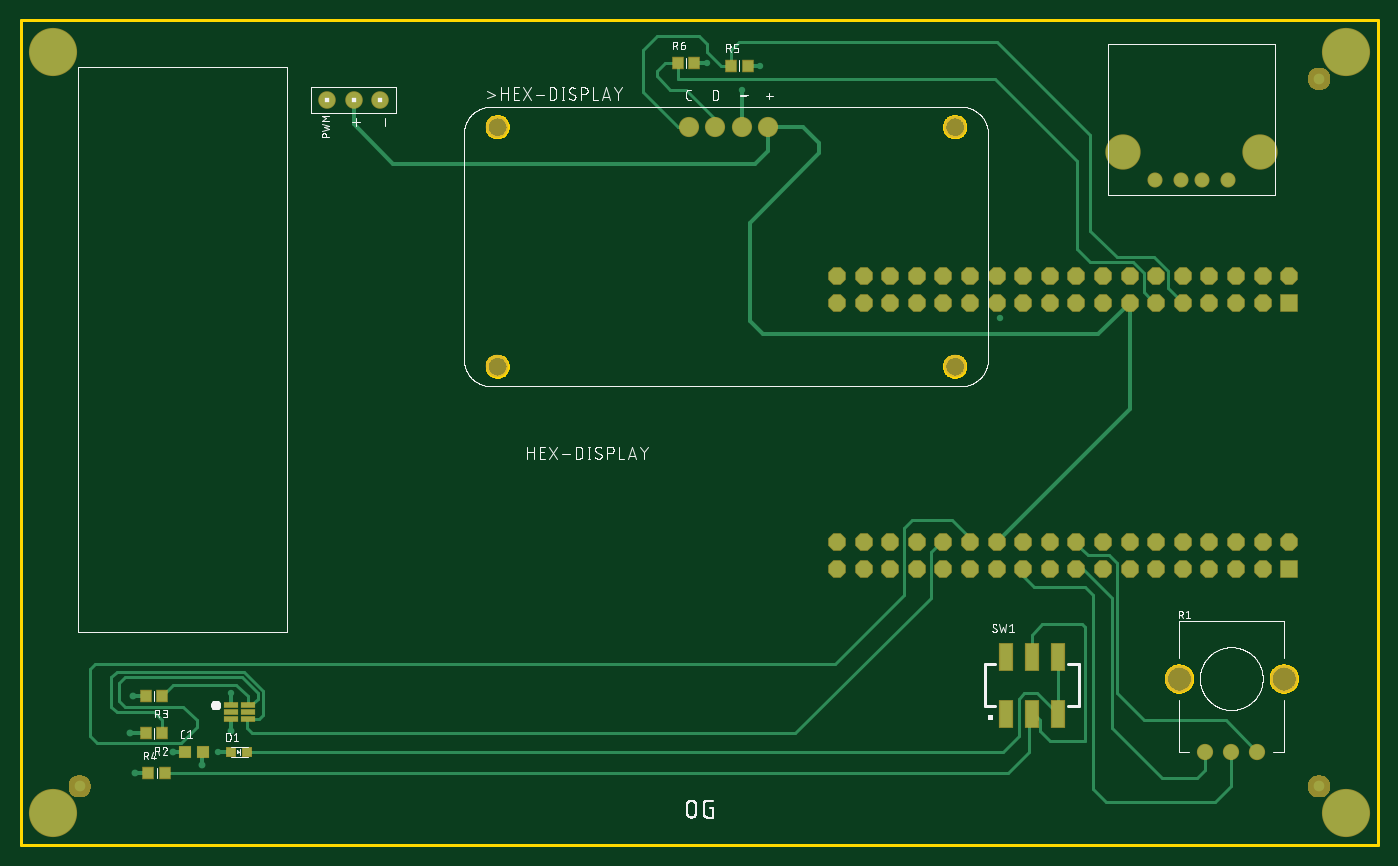
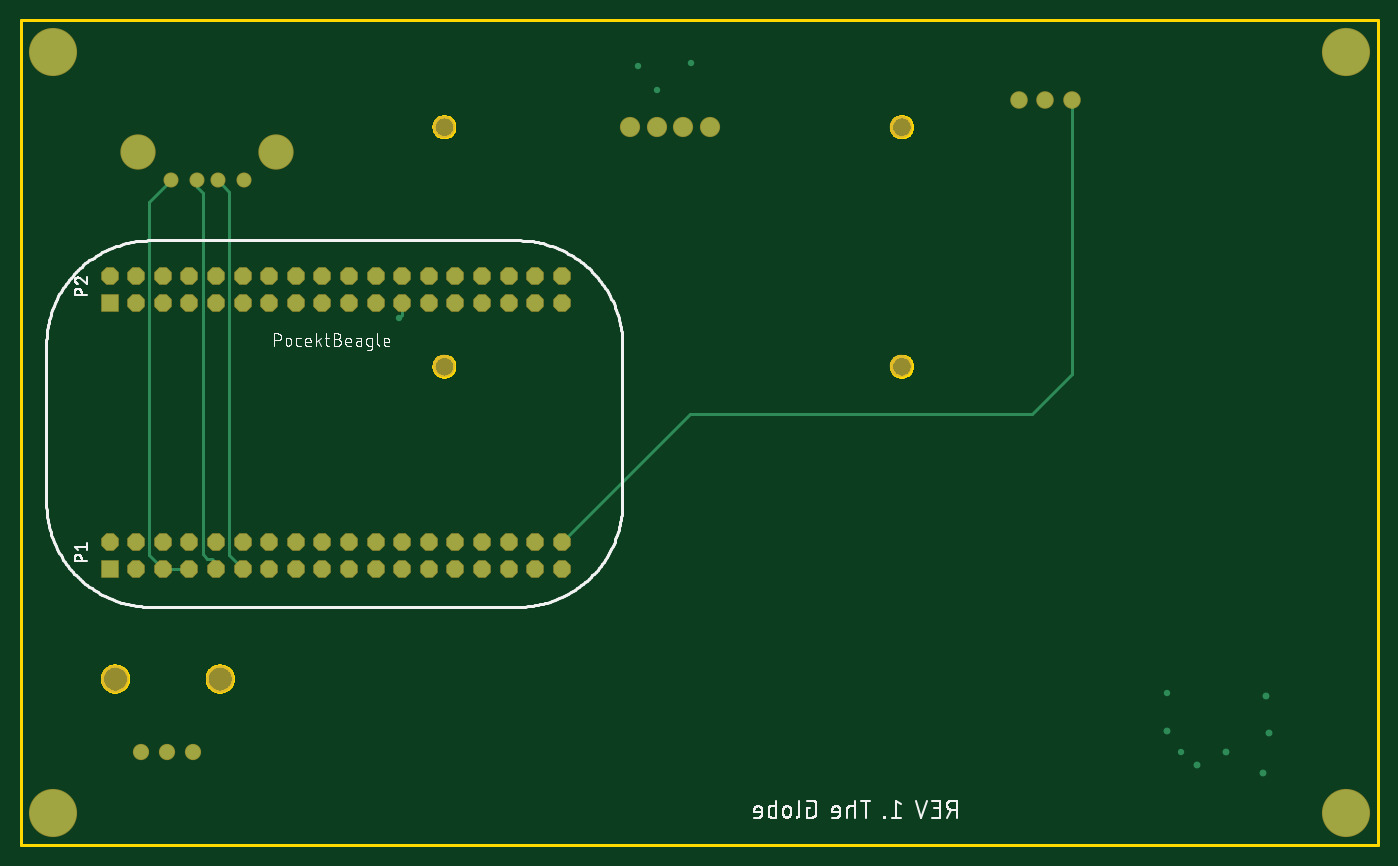
Circuit board: 8 layer files. Board 129.5 x 78.7 mm.
- bottom_copper: copper_bottom_l4.gbr (3136 bytes)
- top_copper: copper_top_l1.gbr (7585 bytes)
- outline: profile.gbr (9033 bytes)
- bottom_silk: silkscreen_bottom.gbr (51505 bytes)
- top_silk: silkscreen_top.gbr (67974 bytes)
- bottom_mask: soldermask_bottom.gbr (2334 bytes)
- top_mask: soldermask_top.gbr (17729 bytes)
- paste: solderpaste_top.gbr (10126 bytes)

=== bottom_copper: copper_bottom_l4.gbr ===
G04 EAGLE Gerber RS-274X export*
G75*
%MOMM*%
%FSLAX34Y34*%
%LPD*%
%INBottom Copper*%
%IPPOS*%
%AMOC8*
5,1,8,0,0,1.08239X$1,22.5*%
G01*
%ADD10C,1.778000*%
%ADD11R,1.524000X1.524000*%
%ADD12P,1.649562X8X202.500000*%
%ADD13C,1.524000*%
%ADD14C,1.400000*%
%ADD15C,1.288000*%
%ADD16C,3.220000*%
%ADD17C,4.445000*%
%ADD18C,0.254000*%
%ADD19C,0.654800*%
%ADD20C,0.609600*%


D10*
X688340Y711200D03*
X713740Y711200D03*
X739140Y711200D03*
X764540Y711200D03*
D11*
X1261700Y289300D03*
D12*
X1261700Y314700D03*
X1236300Y289300D03*
X1236300Y314700D03*
X1210900Y289300D03*
X1210900Y314700D03*
X1185500Y289300D03*
X1185500Y314700D03*
X1160100Y289300D03*
X1160100Y314700D03*
X1134700Y289300D03*
X1134700Y314700D03*
X1109300Y289300D03*
X1109300Y314700D03*
X1083900Y289300D03*
X1083900Y314700D03*
X1058500Y289300D03*
X1058500Y314700D03*
X1033100Y289300D03*
X1033100Y314700D03*
X1007700Y289300D03*
X1007700Y314700D03*
X982300Y289300D03*
X982300Y314700D03*
X956900Y289300D03*
X956900Y314700D03*
X931500Y289300D03*
X931500Y314700D03*
X906100Y289300D03*
X906100Y314700D03*
X880700Y289300D03*
X880700Y314700D03*
X855300Y289300D03*
X855300Y314700D03*
X829900Y289300D03*
X829900Y314700D03*
D11*
X1261700Y543300D03*
D12*
X1261700Y568700D03*
X1236300Y543300D03*
X1236300Y568700D03*
X1210900Y543300D03*
X1210900Y568700D03*
X1185500Y543300D03*
X1185500Y568700D03*
X1160100Y543300D03*
X1160100Y568700D03*
X1134700Y543300D03*
X1134700Y568700D03*
X1109300Y543300D03*
X1109300Y568700D03*
X1083900Y543300D03*
X1083900Y568700D03*
X1058500Y543300D03*
X1058500Y568700D03*
X1033100Y543300D03*
X1033100Y568700D03*
X1007700Y543300D03*
X1007700Y568700D03*
X982300Y543300D03*
X982300Y568700D03*
X956900Y543300D03*
X956900Y568700D03*
X931500Y543300D03*
X931500Y568700D03*
X906100Y543300D03*
X906100Y568700D03*
X880700Y543300D03*
X880700Y568700D03*
X855300Y543300D03*
X855300Y568700D03*
X829900Y543300D03*
X829900Y568700D03*
D13*
X342900Y736600D03*
X368300Y736600D03*
X393700Y736600D03*
D14*
X1181500Y114300D03*
X1206500Y114300D03*
X1231500Y114300D03*
D15*
X1203400Y660400D03*
X1133400Y660400D03*
X1158400Y660400D03*
X1178400Y660400D03*
D16*
X1102700Y687500D03*
X1234100Y687500D03*
D17*
X81280Y55880D03*
X1315720Y55880D03*
X81280Y782320D03*
X1315720Y782320D03*
D18*
X1147400Y302000D02*
X1134700Y289300D01*
X1147400Y649400D02*
X1158400Y660400D01*
X1147400Y649400D02*
X1147400Y302000D01*
X1178400Y654050D02*
X1178400Y660400D01*
X1178400Y654050D02*
X1172800Y648450D01*
X1160100Y294380D02*
X1160100Y289300D01*
X1160100Y294380D02*
X1164170Y298450D01*
X1168400Y298450D01*
X1172800Y302850D01*
X1172800Y648450D01*
X1185500Y289300D02*
X1210900Y289300D01*
X1224280Y302680D01*
X1224280Y639520D02*
X1203400Y660400D01*
X1224280Y639520D02*
X1224280Y302680D01*
X829900Y314700D02*
X707720Y436880D01*
X381000Y436880D01*
X342900Y474980D01*
X342900Y736600D01*
D19*
X195580Y114300D03*
X157480Y167640D03*
X154940Y132080D03*
D20*
X238760Y114300D03*
D18*
X982300Y531540D02*
X982300Y543300D01*
X982300Y531540D02*
X985520Y528320D01*
D20*
X985520Y528320D03*
X706120Y772160D03*
X756920Y769620D03*
X251460Y170180D03*
D19*
X160020Y93980D03*
X251460Y134620D03*
X223520Y101600D03*
D20*
X739140Y746760D03*
M02*

=== top_copper: copper_top_l1.gbr (7585 bytes, source omitted) ===
=== outline: profile.gbr (9033 bytes, source omitted) ===
=== bottom_silk: silkscreen_bottom.gbr (51505 bytes, source omitted) ===
=== top_silk: silkscreen_top.gbr (67974 bytes, source omitted) ===
=== bottom_mask: soldermask_bottom.gbr ===
G04 EAGLE Gerber RS-274X export*
G75*
%MOMM*%
%FSLAX34Y34*%
%LPD*%
%INSoldermask Bottom*%
%IPPOS*%
%AMOC8*
5,1,8,0,0,1.08239X$1,22.5*%
G01*
%ADD10C,2.152400*%
%ADD11C,1.930400*%
%ADD12R,1.676400X1.676400*%
%ADD13P,1.814519X8X202.500000*%
%ADD14C,1.676400*%
%ADD15C,1.552400*%
%ADD16C,2.652400*%
%ADD17C,1.440400*%
%ADD18C,3.372400*%
%ADD19C,4.597400*%


D10*
X505460Y711200D03*
X505460Y482600D03*
X942340Y711200D03*
X942340Y482600D03*
D11*
X688340Y711200D03*
X713740Y711200D03*
X739140Y711200D03*
X764540Y711200D03*
D12*
X1261700Y289300D03*
D13*
X1261700Y314700D03*
X1236300Y289300D03*
X1236300Y314700D03*
X1210900Y289300D03*
X1210900Y314700D03*
X1185500Y289300D03*
X1185500Y314700D03*
X1160100Y289300D03*
X1160100Y314700D03*
X1134700Y289300D03*
X1134700Y314700D03*
X1109300Y289300D03*
X1109300Y314700D03*
X1083900Y289300D03*
X1083900Y314700D03*
X1058500Y289300D03*
X1058500Y314700D03*
X1033100Y289300D03*
X1033100Y314700D03*
X1007700Y289300D03*
X1007700Y314700D03*
X982300Y289300D03*
X982300Y314700D03*
X956900Y289300D03*
X956900Y314700D03*
X931500Y289300D03*
X931500Y314700D03*
X906100Y289300D03*
X906100Y314700D03*
X880700Y289300D03*
X880700Y314700D03*
X855300Y289300D03*
X855300Y314700D03*
X829900Y289300D03*
X829900Y314700D03*
D12*
X1261700Y543300D03*
D13*
X1261700Y568700D03*
X1236300Y543300D03*
X1236300Y568700D03*
X1210900Y543300D03*
X1210900Y568700D03*
X1185500Y543300D03*
X1185500Y568700D03*
X1160100Y543300D03*
X1160100Y568700D03*
X1134700Y543300D03*
X1134700Y568700D03*
X1109300Y543300D03*
X1109300Y568700D03*
X1083900Y543300D03*
X1083900Y568700D03*
X1058500Y543300D03*
X1058500Y568700D03*
X1033100Y543300D03*
X1033100Y568700D03*
X1007700Y543300D03*
X1007700Y568700D03*
X982300Y543300D03*
X982300Y568700D03*
X956900Y543300D03*
X956900Y568700D03*
X931500Y543300D03*
X931500Y568700D03*
X906100Y543300D03*
X906100Y568700D03*
X880700Y543300D03*
X880700Y568700D03*
X855300Y543300D03*
X855300Y568700D03*
X829900Y543300D03*
X829900Y568700D03*
D14*
X342900Y736600D03*
X368300Y736600D03*
X393700Y736600D03*
D15*
X1181500Y114300D03*
X1206500Y114300D03*
X1231500Y114300D03*
D16*
X1156500Y184300D03*
X1256500Y184300D03*
D17*
X1203400Y660400D03*
X1133400Y660400D03*
X1158400Y660400D03*
X1178400Y660400D03*
D18*
X1102700Y687500D03*
X1234100Y687500D03*
D19*
X81280Y55880D03*
X1315720Y55880D03*
X81280Y782320D03*
X1315720Y782320D03*
M02*

=== top_mask: soldermask_top.gbr (17729 bytes, source omitted) ===
=== paste: solderpaste_top.gbr (10126 bytes, source omitted) ===
